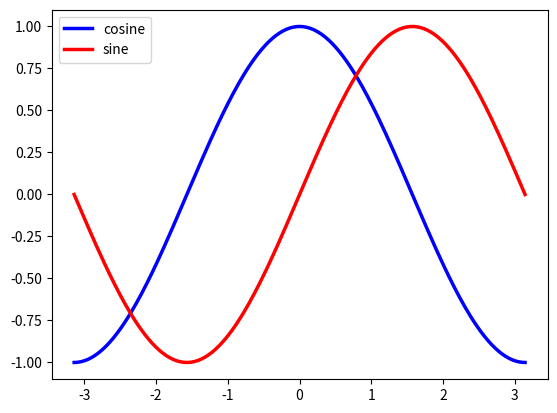

This figure's Python source:
import matplotlib.pylab as plt
import numpy as np

X = np.linspace(-np.pi, np.pi, 256,endpoint=True)
C,S = np.cos(X), np.sin(X)

plt.plot(X, C, color="blue", linewidth=2.5, linestyle="-", label="cosine")
plt.plot(X, S, color="red",  linewidth=2.5, linestyle="-", label="sine")
plt.axis('tight')
plt.legend(loc='upper left')
plt.show()
